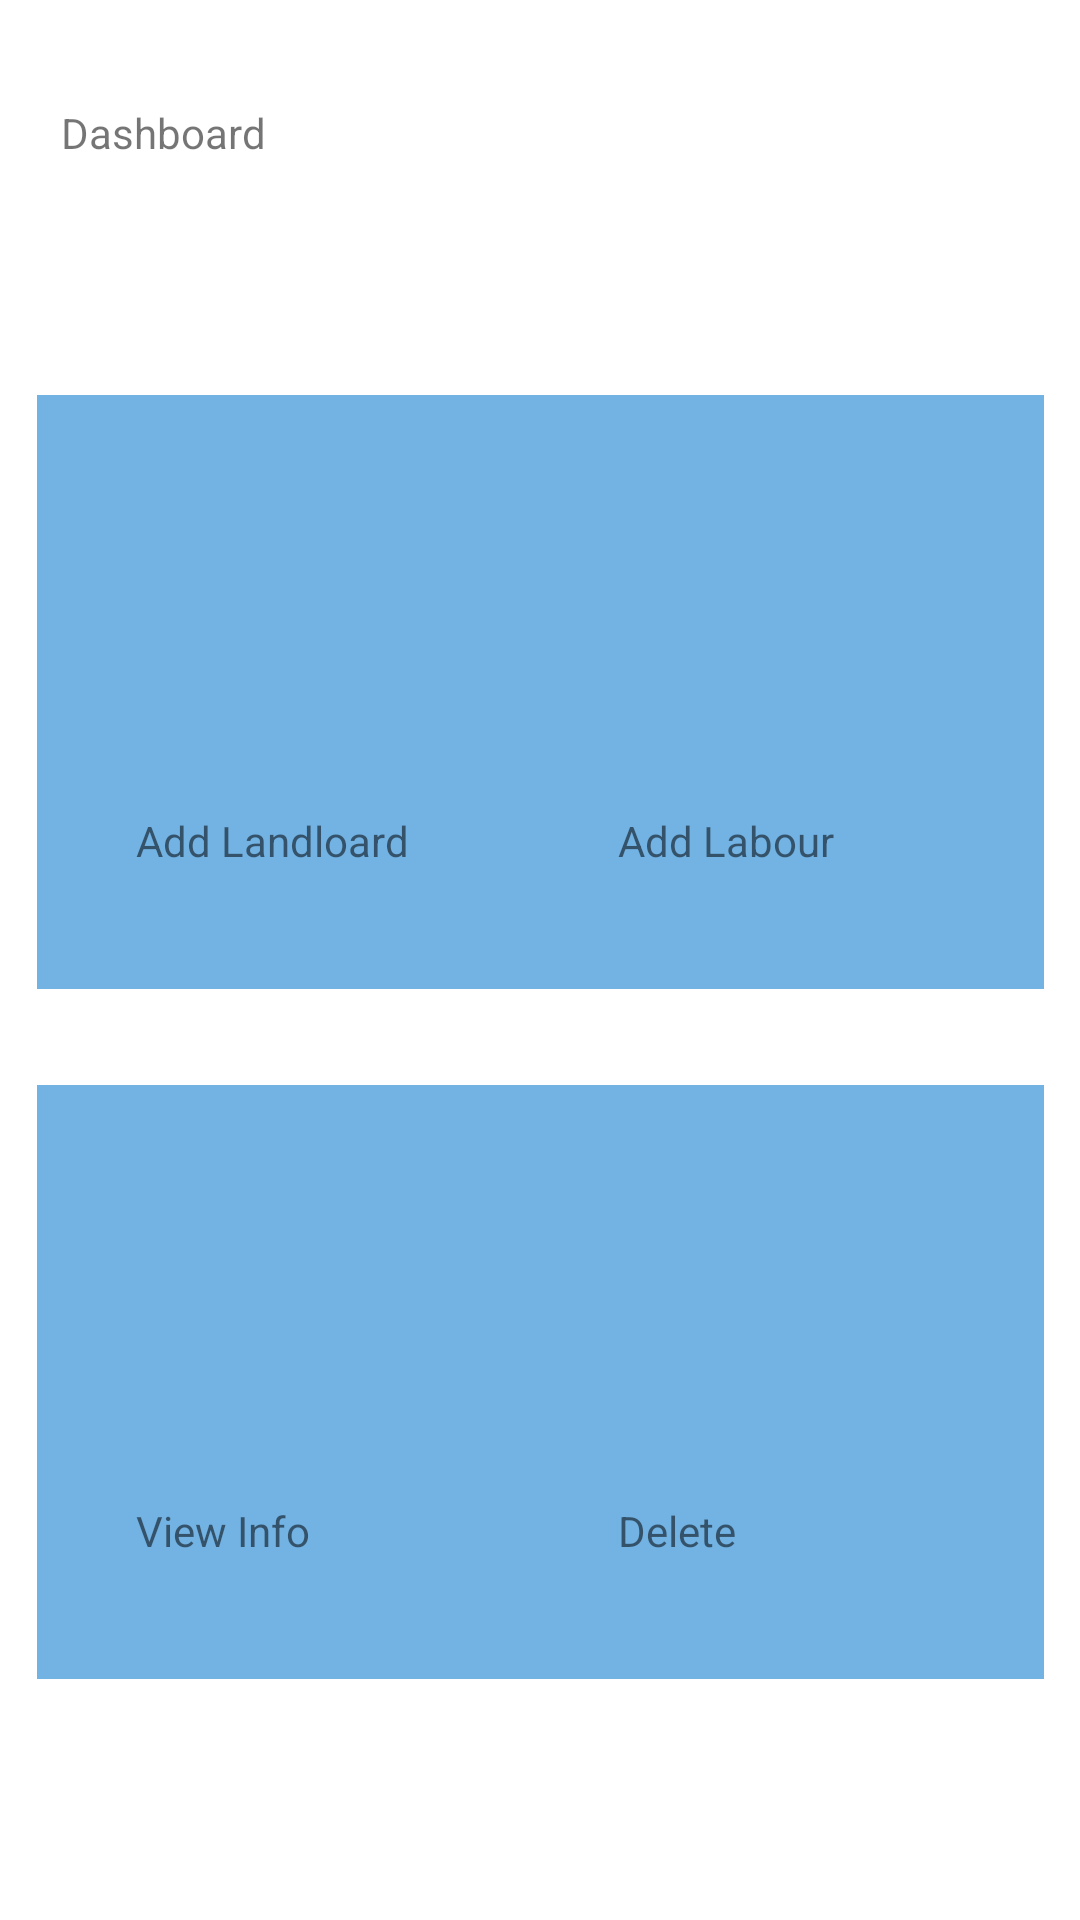

The Android layout XML behind this screen, and the referenced resources:
<!-- AndroidManifest.xml: application theme Theme.LabourManagement -->
<!-- res/layout/activity_admin_dashboard2.xml -->
<?xml version="1.0" encoding="utf-8"?>
<androidx.constraintlayout.widget.ConstraintLayout xmlns:android="http://schemas.android.com/apk/res/android"
    xmlns:app="http://schemas.android.com/apk/res-auto"
    xmlns:tools="http://schemas.android.com/tools"
    android:layout_width="match_parent"
    android:layout_height="match_parent"
    tools:context=".admin_dashboard">

    <androidx.constraintlayout.widget.ConstraintLayout
        android:id="@+id/add_landloard"
        android:layout_width="175dp"
        android:layout_height="198dp"
        android:background="#FFFFFF"
        android:backgroundTint="#72B3E4"
        app:layout_constraintBottom_toBottomOf="parent"
        app:layout_constraintEnd_toEndOf="parent"
        app:layout_constraintHorizontal_bias="0.067"
        app:layout_constraintStart_toStartOf="parent"
        app:layout_constraintTop_toTopOf="parent"
        app:layout_constraintVertical_bias="0.298">

        <ImageView
            android:id="@+id/imageView"
            android:layout_width="90dp"
            android:layout_height="70dp"
            app:layout_constraintBottom_toBottomOf="parent"
            app:layout_constraintEnd_toEndOf="parent"
            app:layout_constraintHorizontal_bias="0.494"
            app:layout_constraintStart_toStartOf="parent"
            app:layout_constraintTop_toTopOf="parent"
            app:layout_constraintVertical_bias="0.273"
            app:srcCompat="@drawable/ic_launcher_background" />

        <TextView
            android:layout_width="108dp"
            android:layout_height="30dp"
            android:text="Add Landloard"
            app:layout_constraintBottom_toBottomOf="parent"
            app:layout_constraintEnd_toEndOf="parent"
            app:layout_constraintHorizontal_bias="0.492"
            app:layout_constraintStart_toStartOf="parent"
            app:layout_constraintTop_toTopOf="parent"
            app:layout_constraintVertical_bias="0.827" />
    </androidx.constraintlayout.widget.ConstraintLayout>

    <androidx.constraintlayout.widget.ConstraintLayout
        android:id="@+id/admin_view_info"
        android:layout_width="175dp"
        android:layout_height="198dp"
        android:background="#FFFFFF"
        android:backgroundTint="#72B3E4"
        app:layout_constraintBottom_toBottomOf="parent"
        app:layout_constraintEnd_toEndOf="parent"
        app:layout_constraintHorizontal_bias="0.067"
        app:layout_constraintStart_toStartOf="parent"
        app:layout_constraintTop_toTopOf="parent"
        app:layout_constraintVertical_bias="0.818">

        <ImageView
            android:id="@+id/imageView2"
            android:layout_width="90dp"
            android:layout_height="70dp"
            app:layout_constraintBottom_toBottomOf="parent"
            app:layout_constraintEnd_toEndOf="parent"
            app:layout_constraintHorizontal_bias="0.494"
            app:layout_constraintStart_toStartOf="parent"
            app:layout_constraintTop_toTopOf="parent"
            app:layout_constraintVertical_bias="0.273"
            app:srcCompat="@drawable/ic_launcher_background" />

        <TextView
            android:layout_width="108dp"
            android:layout_height="30dp"
            android:text="View Info"
            app:layout_constraintBottom_toBottomOf="parent"
            app:layout_constraintEnd_toEndOf="parent"
            app:layout_constraintHorizontal_bias="0.492"
            app:layout_constraintStart_toStartOf="parent"
            app:layout_constraintTop_toTopOf="parent"
            app:layout_constraintVertical_bias="0.827" />
    </androidx.constraintlayout.widget.ConstraintLayout>

    <androidx.constraintlayout.widget.ConstraintLayout
        android:id="@+id/add_labour"
        android:layout_width="175dp"
        android:layout_height="198dp"
        android:background="#FFFFFF"
        android:backgroundTint="#72B3E4"
        app:layout_constraintBottom_toBottomOf="parent"
        app:layout_constraintEnd_toEndOf="parent"
        app:layout_constraintHorizontal_bias="0.936"
        app:layout_constraintStart_toStartOf="parent"
        app:layout_constraintTop_toTopOf="parent"
        app:layout_constraintVertical_bias="0.298">

        <ImageView
            android:id="@+id/imageView3"
            android:layout_width="90dp"
            android:layout_height="70dp"
            app:layout_constraintBottom_toBottomOf="parent"
            app:layout_constraintEnd_toEndOf="parent"
            app:layout_constraintHorizontal_bias="0.494"
            app:layout_constraintStart_toStartOf="parent"
            app:layout_constraintTop_toTopOf="parent"
            app:layout_constraintVertical_bias="0.273"
            app:srcCompat="@drawable/ic_launcher_background" />

        <TextView
            android:layout_width="108dp"
            android:layout_height="30dp"
            android:text="Add Labour"
            app:layout_constraintBottom_toBottomOf="parent"
            app:layout_constraintEnd_toEndOf="parent"
            app:layout_constraintHorizontal_bias="0.492"
            app:layout_constraintStart_toStartOf="parent"
            app:layout_constraintTop_toTopOf="parent"
            app:layout_constraintVertical_bias="0.827" />
    </androidx.constraintlayout.widget.ConstraintLayout>

    <androidx.constraintlayout.widget.ConstraintLayout
        android:id="@+id/admin_delete"
        android:layout_width="175dp"
        android:layout_height="198dp"
        android:background="#FFFFFF"
        android:backgroundTint="#72B3E4"
        app:layout_constraintBottom_toBottomOf="parent"
        app:layout_constraintEnd_toEndOf="parent"
        app:layout_constraintHorizontal_bias="0.936"
        app:layout_constraintStart_toStartOf="parent"
        app:layout_constraintTop_toTopOf="parent"
        app:layout_constraintVertical_bias="0.818">

        <ImageView
            android:id="@+id/imageView4"
            android:layout_width="90dp"
            android:layout_height="70dp"
            app:layout_constraintBottom_toBottomOf="parent"
            app:layout_constraintEnd_toEndOf="parent"
            app:layout_constraintHorizontal_bias="0.494"
            app:layout_constraintStart_toStartOf="parent"
            app:layout_constraintTop_toTopOf="parent"
            app:layout_constraintVertical_bias="0.273"
            app:srcCompat="@drawable/ic_launcher_background" />

        <TextView
            android:layout_width="108dp"
            android:layout_height="30dp"
            android:text="Delete"
            app:layout_constraintBottom_toBottomOf="parent"
            app:layout_constraintEnd_toEndOf="parent"
            app:layout_constraintHorizontal_bias="0.492"
            app:layout_constraintStart_toStartOf="parent"
            app:layout_constraintTop_toTopOf="parent"
            app:layout_constraintVertical_bias="0.827" />
    </androidx.constraintlayout.widget.ConstraintLayout>

    <TextView
        android:id="@+id/textView2"
        android:layout_width="264dp"
        android:layout_height="71dp"
        android:text="Dashboard"
        app:layout_constraintBottom_toBottomOf="parent"
        app:layout_constraintEnd_toEndOf="parent"
        app:layout_constraintHorizontal_bias="0.211"
        app:layout_constraintStart_toStartOf="parent"
        app:layout_constraintTop_toTopOf="parent"
        app:layout_constraintVertical_bias="0.061" />
</androidx.constraintlayout.widget.ConstraintLayout>
<!-- resources referenced by this layout -->
<resources>
  <style name="Theme.LabourManagement" parent="Theme.MaterialComponents.DayNight.DarkActionBar">
          
          <item name="colorPrimary">@color/purple_500</item>
          <item name="colorPrimaryVariant">@color/purple_700</item>
          <item name="colorOnPrimary">@color/white</item>
          
          <item name="colorSecondary">@color/teal_200</item>
          <item name="colorSecondaryVariant">@color/teal_700</item>
          <item name="colorOnSecondary">@color/black</item>
          
          <item name="android:statusBarColor" tools:targetApi="l">?attr/colorPrimaryVariant</item>
          
      </style>
  <!-- not gathered from this repository: default colours our renderer supplied (Android Studio template values) -->
  <color name="purple_500">#FF6200EE</color>
  <color name="purple_700">#FF3700B3</color>
  <color name="teal_200">#FF03DAC5</color>
  <color name="teal_700">#FF018786</color>
  <color name="black">#FF000000</color>
  <color name="white">#FFFFFFFF</color>
</resources>
